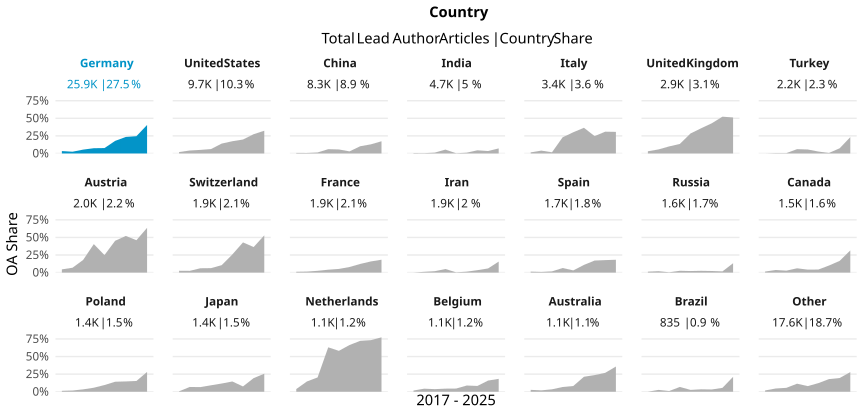

The table this chart was drawn from, first rows:
country_name_fct, cr_year, articles, cc_total, prop
Germany, '17, 2794, 95, 0.034
Germany, '18, 2961, 74, 0.02499
Germany, '19, 3154, 173, 0.05485
Germany, '20, 3108, 232, 0.07465
Germany, '21, 3327, 255, 0.07665
Germany, '22, 3126, 559, 0.1788
Germany, '23, 2923, 687, 0.235
Germany, '24, 2687, 660, 0.2456
Germany, '25, 1796, 728, 0.4053
United States, '17, 1186, 24, 0.02024
United States, '18, 1189, 50, 0.04205
United States, '19, 1121, 57, 0.05085
United States, '20, 1261, 79, 0.06265
United States, '21, 1188, 167, 0.1406
United States, '22, 1098, 191, 0.174
United States, '23, 1024, 203, 0.1982
United States, '24, 956, 262, 0.2741
United States, '25, 637, 206, 0.3234
China, '17, 822, 6, 0.007299
China, '18, 863, 6, 0.006952
China, '19, 860, 12, 0.01395
China, '20, 951, 58, 0.06099
China, '21, 876, 50, 0.05708
China, '22, 1048, 31, 0.02958
China, '23, 1003, 103, 0.1027
China, '24, 1087, 141, 0.1297
China, '25, 824, 143, 0.1735
India, '17, 358, 2, 0.005587
India, '18, 450, 2, 0.004444
India, '19, 417, 5, 0.01199
India, '20, 508, 28, 0.05512
India, '21, 618, 2, 0.003236
India, '22, 532, 6, 0.01128
India, '23, 621, 28, 0.04509
India, '24, 696, 24, 0.03448
India, '25, 528, 38, 0.07197
Italy, '17, 389, 6, 0.01542
Italy, '18, 368, 15, 0.04076
Italy, '19, 364, 6, 0.01648
Italy, '20, 439, 101, 0.2301
Italy, '21, 378, 114, 0.3016
Italy, '22, 416, 152, 0.3654
Italy, '23, 409, 101, 0.2469
Italy, '24, 381, 118, 0.3097
Italy, '25, 267, 82, 0.3071
United Kingdom, '17, 321, 10, 0.03115
United Kingdom, '18, 330, 19, 0.05758
United Kingdom, '19, 348, 35, 0.1006
United Kingdom, '20, 369, 50, 0.1355
United Kingdom, '21, 373, 106, 0.2842
United Kingdom, '22, 346, 124, 0.3584
United Kingdom, '23, 298, 128, 0.4295
United Kingdom, '24, 344, 180, 0.5233
United Kingdom, '25, 213, 109, 0.5117
Turkey, '17, 181, 0, 0
Turkey, '18, 212, 1, 0.004717
Turkey, '19, 203, 1, 0.004926
Turkey, '20, 310, 19, 0.06129
Turkey, '21, 266, 15, 0.05639
Turkey, '22, 293, 8, 0.0273
... 129 more rows
